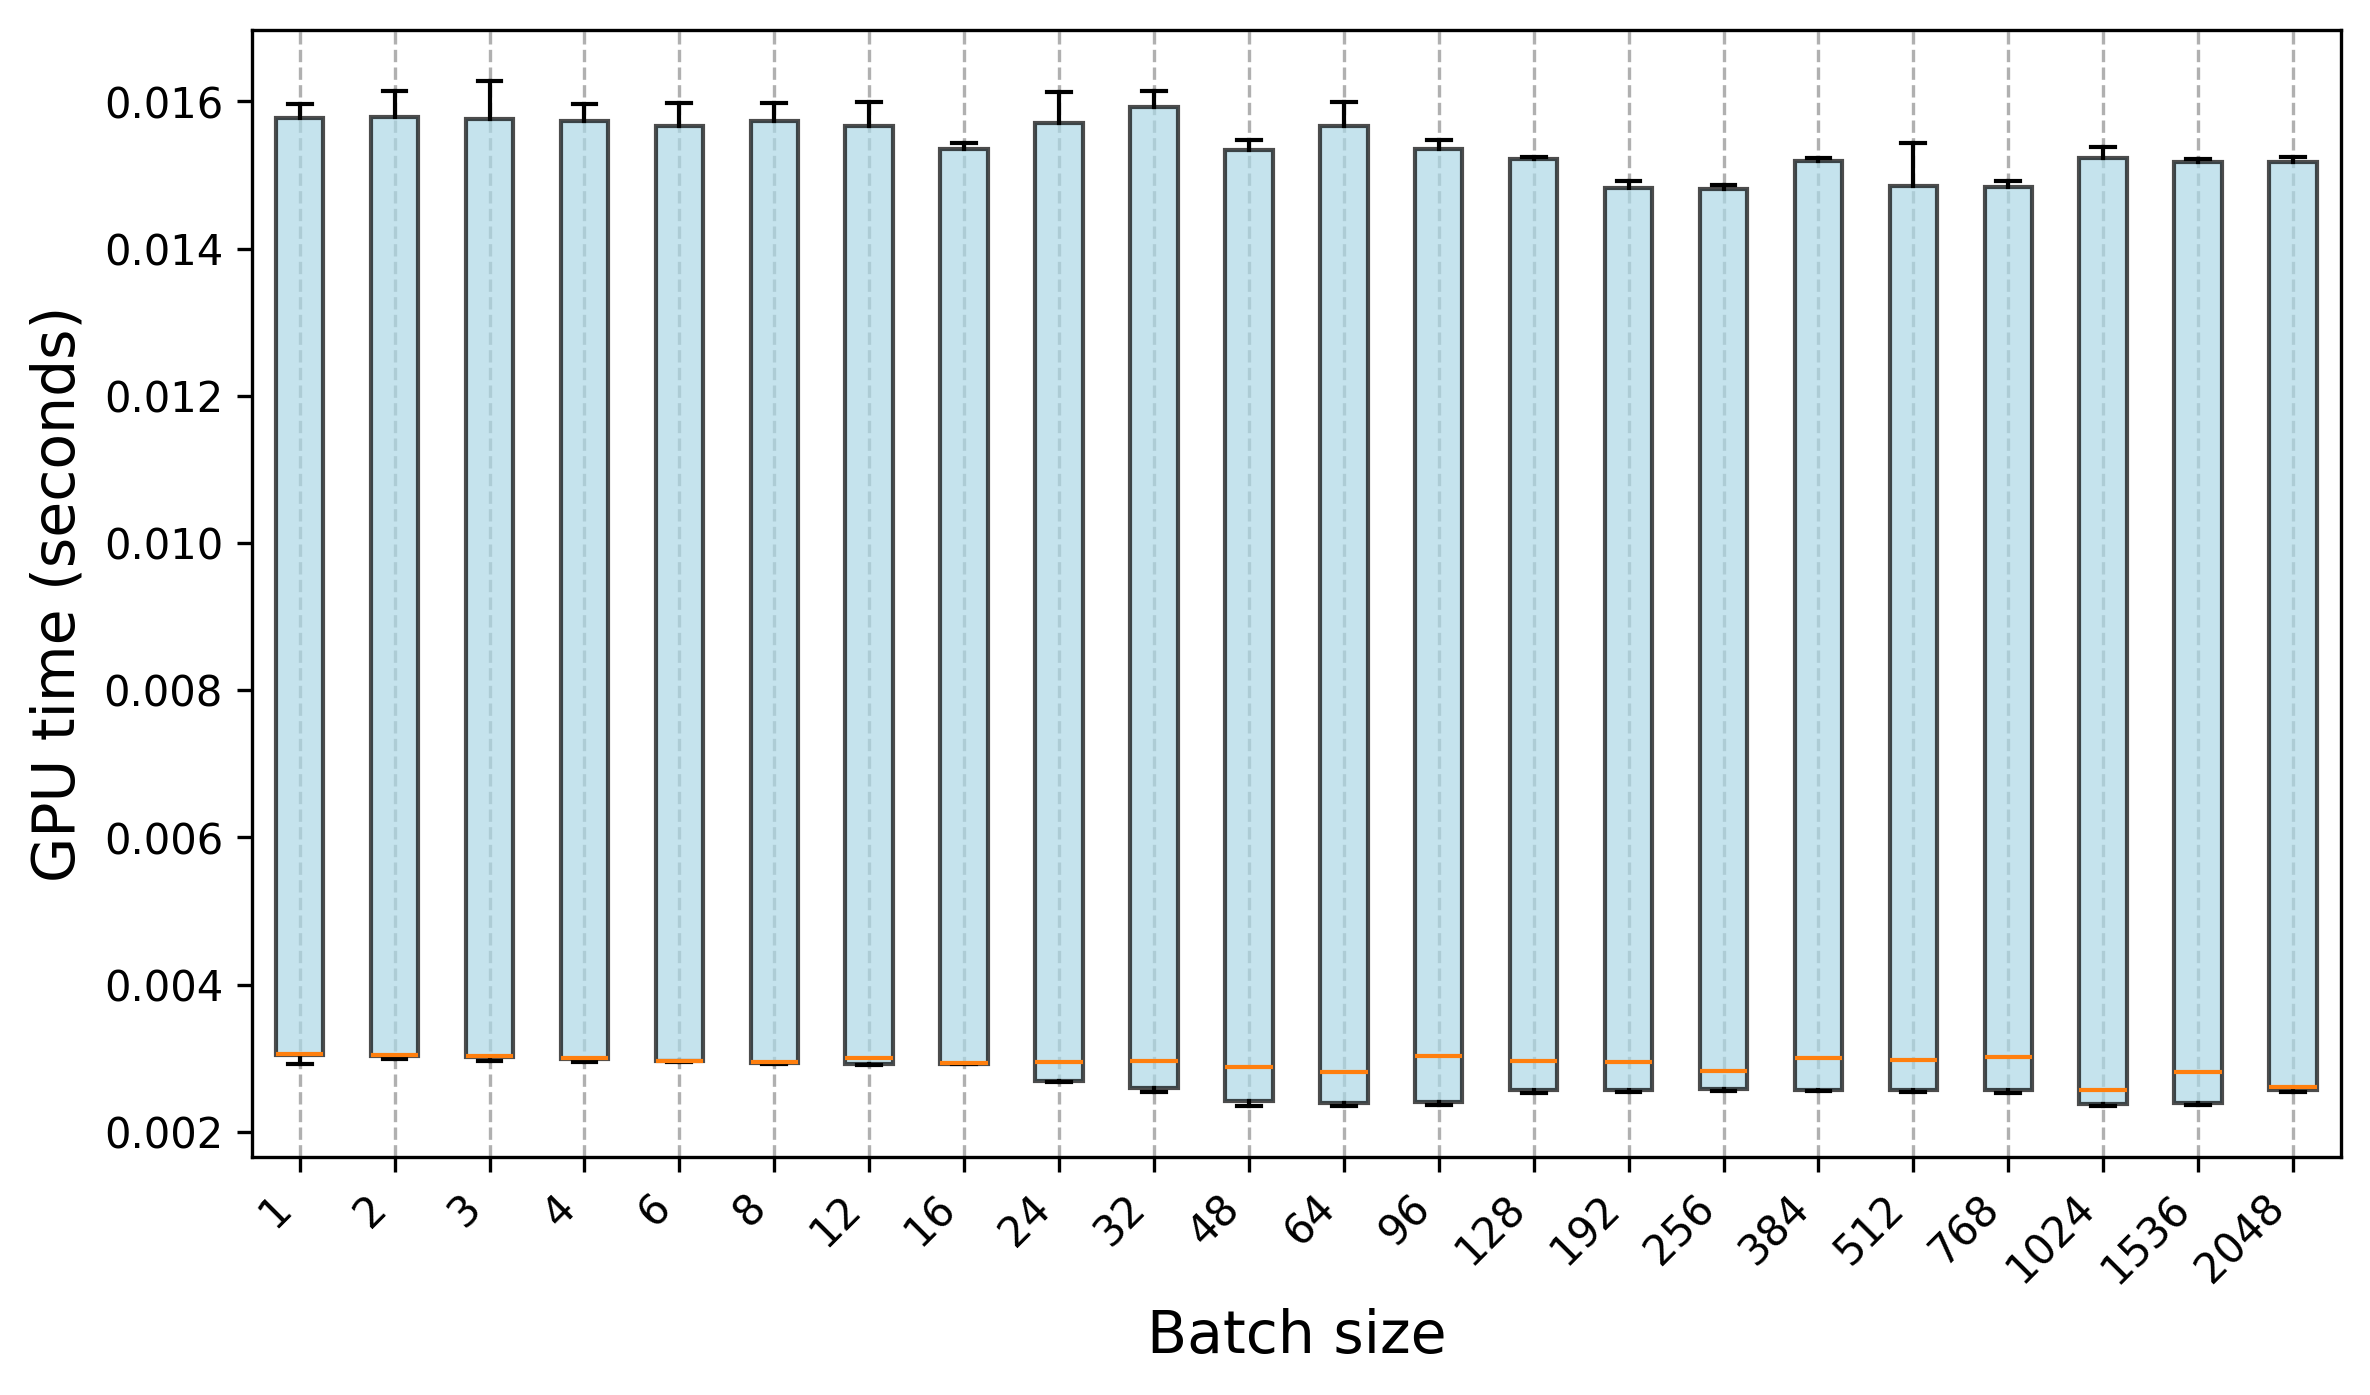

Data behind this chart, as committed beside it:
Trial, 1, 2, 3, 4, 6, 8, 12, 16, 24, 32, 48, 64, 96, 128, 192, 256, 384, 512, 768, 1024, 1536, 2048
0, 0.002917, 0.003035, 0.003018, 0.003001, 0.002962, 0.00295, 0.003064, 0.002928, 0.002678, 0.002574, 0.002401, 0.00242, 0.002438, 0.002604, 0.002615, 0.002614, 0.002604, 0.002609, 0.002589, 0.002406, 0.002423, 0.002616
1, 0.003053, 0.003035, 0.003025, 0.003056, 0.002961, 0.002952, 0.002918, 0.00293, 0.002686, 0.002554, 0.002376, 0.002386, 0.002408, 0.002543, 0.002586, 0.002574, 0.002576, 0.002564, 0.002559, 0.002381, 0.002397, 0.002559
2, 0.003054, 0.003035, 0.003046, 0.003014, 0.002965, 0.002948, 0.002927, 0.002933, 0.002678, 0.002591, 0.002387, 0.002385, 0.002406, 0.002548, 0.002556, 0.00257, 0.002569, 0.002579, 0.002561, 0.002385, 0.002395, 0.002568
3, 0.003065, 0.003038, 0.003023, 0.002946, 0.002962, 0.002949, 0.002924, 0.002928, 0.00269, 0.002539, 0.002359, 0.002377, 0.0024, 0.002564, 0.002555, 0.002549, 0.002567, 0.002566, 0.002568, 0.002363, 0.00238, 0.002549
4, 0.003063, 0.002997, 0.003027, 0.002999, 0.002963, 0.002946, 0.002916, 0.00293, 0.002683, 0.002544, 0.002373, 0.002373, 0.002383, 0.002549, 0.002561, 0.002575, 0.002569, 0.002548, 0.002553, 0.002358, 0.002375, 0.002568
5, 0.002927, 0.003035, 0.003027, 0.002996, 0.002965, 0.002946, 0.002922, 0.002931, 0.002675, 0.002547, 0.002369, 0.002367, 0.00239, 0.002564, 0.002568, 0.002565, 0.002556, 0.00256, 0.002548, 0.002375, 0.002366, 0.00256
6, 0.003051, 0.002985, 0.003015, 0.002994, 0.002957, 0.002945, 0.00292, 0.002928, 0.002676, 0.002592, 0.002484, 0.002358, 0.002388, 0.002538, 0.002548, 0.002569, 0.002559, 0.002555, 0.002553, 0.002349, 0.002362, 0.002547
7, 0.003001, 0.003037, 0.003011, 0.002975, 0.002956, 0.002943, 0.002914, 0.002923, 0.002684, 0.002582, 0.002485, 0.002362, 0.00238, 0.002533, 0.002562, 0.002565, 0.002552, 0.002573, 0.002574, 0.002359, 0.002372, 0.002549
8, 0.003, 0.003005, 0.003016, 0.003006, 0.002959, 0.002945, 0.00291, 0.002925, 0.002673, 0.00259, 0.002355, 0.002367, 0.002371, 0.002561, 0.002569, 0.002567, 0.002557, 0.002545, 0.002529, 0.002355, 0.002359, 0.002546
9, 0.003, 0.003042, 0.003012, 0.002994, 0.00296, 0.002935, 0.002911, 0.002926, 0.002674, 0.002579, 0.002382, 0.002363, 0.002377, 0.002534, 0.002558, 0.002582, 0.002559, 0.002567, 0.002575, 0.002366, 0.00237, 0.002569
10, 0.01597, 0.01586, 0.01571, 0.01591, 0.01563, 0.01597, 0.01562, 0.0154, 0.01613, 0.01601, 0.01543, 0.016, 0.01535, 0.01524, 0.01492, 0.01486, 0.01521, 0.01491, 0.01493, 0.01523, 0.01518, 0.01524
11, 0.01587, 0.01573, 0.01569, 0.01568, 0.01571, 0.01561, 0.01569, 0.01536, 0.01583, 0.01589, 0.01536, 0.01568, 0.01536, 0.01521, 0.01487, 0.01483, 0.01518, 0.01488, 0.01483, 0.01521, 0.01518, 0.01521
12, 0.01581, 0.01599, 0.01578, 0.01596, 0.01569, 0.01592, 0.01575, 0.01536, 0.01566, 0.01606, 0.01548, 0.01575, 0.01537, 0.01523, 0.01482, 0.0148, 0.01522, 0.01485, 0.01483, 0.01524, 0.0152, 0.01519
13, 0.01588, 0.01581, 0.01593, 0.01575, 0.01594, 0.01582, 0.01564, 0.0154, 0.0157, 0.016, 0.01538, 0.01555, 0.01537, 0.01522, 0.01487, 0.01484, 0.0152, 0.01543, 0.01484, 0.01527, 0.01518, 0.01524
14, 0.01569, 0.01573, 0.01583, 0.01564, 0.01596, 0.01582, 0.01596, 0.01542, 0.01585, 0.01591, 0.01531, 0.01566, 0.01546, 0.01524, 0.01482, 0.01482, 0.01524, 0.01488, 0.01485, 0.01526, 0.01521, 0.01518
15, 0.01584, 0.01591, 0.01578, 0.01595, 0.01598, 0.01585, 0.01567, 0.01539, 0.01586, 0.01615, 0.01543, 0.01569, 0.01543, 0.01522, 0.01484, 0.01484, 0.0152, 0.01484, 0.01484, 0.01523, 0.01522, 0.01523
16, 0.01582, 0.01587, 0.01628, 0.01596, 0.01588, 0.01597, 0.01599, 0.01532, 0.01585, 0.01593, 0.01541, 0.01567, 0.01547, 0.01523, 0.01485, 0.01482, 0.0152, 0.01485, 0.01486, 0.01538, 0.0152, 0.0152
17, 0.01586, 0.01615, 0.01602, 0.01583, 0.01557, 0.01575, 0.01569, 0.01533, 0.0158, 0.01611, 0.01541, 0.01569, 0.01541, 0.01524, 0.01484, 0.01481, 0.01517, 0.01486, 0.01485, 0.01525, 0.01519, 0.01518
18, 0.01583, 0.01598, 0.01595, 0.01581, 0.01568, 0.01594, 0.0158, 0.01543, 0.01575, 0.01602, 0.01542, 0.01568, 0.01533, 0.01524, 0.01482, 0.01482, 0.01519, 0.01483, 0.01485, 0.01527, 0.01518, 0.01521
19, 0.01569, 0.01597, 0.01585, 0.01576, 0.01571, 0.01571, 0.01594, 0.0154, 0.01569, 0.01611, 0.01531, 0.01576, 0.01545, 0.01521, 0.01482, 0.01484, 0.01519, 0.01487, 0.01487, 0.01523, 0.01518, 0.01518
20, 0.003053, 0.003034, 0.003017, 0.002997, 0.002971, 0.00294, 0.003017, 0.002947, 0.00294, 0.002956, 0.002874, 0.002806, 0.003052, 0.002928, 0.002978, 0.002789, 0.002925, 0.002985, 0.003037, 0.002602, 0.002812, 0.002628
21, 0.003052, 0.003037, 0.003019, 0.002996, 0.00297, 0.002926, 0.003004, 0.002949, 0.002953, 0.002964, 0.002879, 0.002821, 0.003019, 0.002972, 0.002947, 0.002839, 0.002974, 0.003053, 0.003014, 0.002587, 0.002778, 0.002607
22, 0.003051, 0.003044, 0.003018, 0.002951, 0.002972, 0.00294, 0.00301, 0.002928, 0.002939, 0.00296, 0.002893, 0.002814, 0.003036, 0.002917, 0.002931, 0.002829, 0.003025, 0.002978, 0.003016, 0.002568, 0.00282, 0.002602
23, 0.003053, 0.003038, 0.003033, 0.003001, 0.002955, 0.002933, 0.003012, 0.002949, 0.002948, 0.002977, 0.002864, 0.00284, 0.003047, 0.002936, 0.002966, 0.002793, 0.002959, 0.003034, 0.002941, 0.002571, 0.0029, 0.002592
24, 0.003052, 0.003048, 0.00303, 0.003021, 0.002957, 0.002932, 0.003006, 0.002936, 0.002952, 0.002974, 0.002893, 0.002813, 0.003019, 0.002948, 0.002967, 0.002783, 0.003046, 0.003013, 0.003025, 0.002583, 0.002813, 0.002604
25, 0.003053, 0.00305, 0.003019, 0.003, 0.00296, 0.002931, 0.003012, 0.002931, 0.002957, 0.002963, 0.002877, 0.002837, 0.003009, 0.002972, 0.002956, 0.002838, 0.003032, 0.002948, 0.003007, 0.002575, 0.002817, 0.00261
26, 0.003046, 0.003009, 0.003015, 0.003003, 0.002956, 0.002925, 0.003003, 0.002945, 0.002946, 0.002944, 0.002874, 0.002819, 0.003002, 0.002965, 0.002954, 0.002788, 0.003049, 0.003003, 0.002959, 0.002558, 0.002842, 0.002575
27, 0.003051, 0.003042, 0.003013, 0.002995, 0.002965, 0.002924, 0.00301, 0.002928, 0.002954, 0.002964, 0.002891, 0.002831, 0.00304, 0.002939, 0.00295, 0.002907, 0.003011, 0.002946, 0.003039, 0.002553, 0.002785, 0.002588
28, 0.003047, 0.003042, 0.002962, 0.002993, 0.002956, 0.002926, 0.003004, 0.002942, 0.002944, 0.002973, 0.00286, 0.002802, 0.003044, 0.002965, 0.002968, 0.002825, 0.002995, 0.002971, 0.002959, 0.002584, 0.002868, 0.002588
29, 0.003044, 0.003042, 0.00301, 0.003002, 0.002964, 0.002926, 0.003005, 0.002924, 0.00294, 0.002957, 0.002879, 0.002816, 0.003027, 0.002977, 0.002928, 0.002907, 0.002948, 0.002942, 0.002979, 0.002551, 0.002844, 0.002599
